The GitHub repository peterhsu2018/AIA_project contains a labelled image folder "datasets" with 2 categories: abnormal, normal. Examples follow, each with its label.

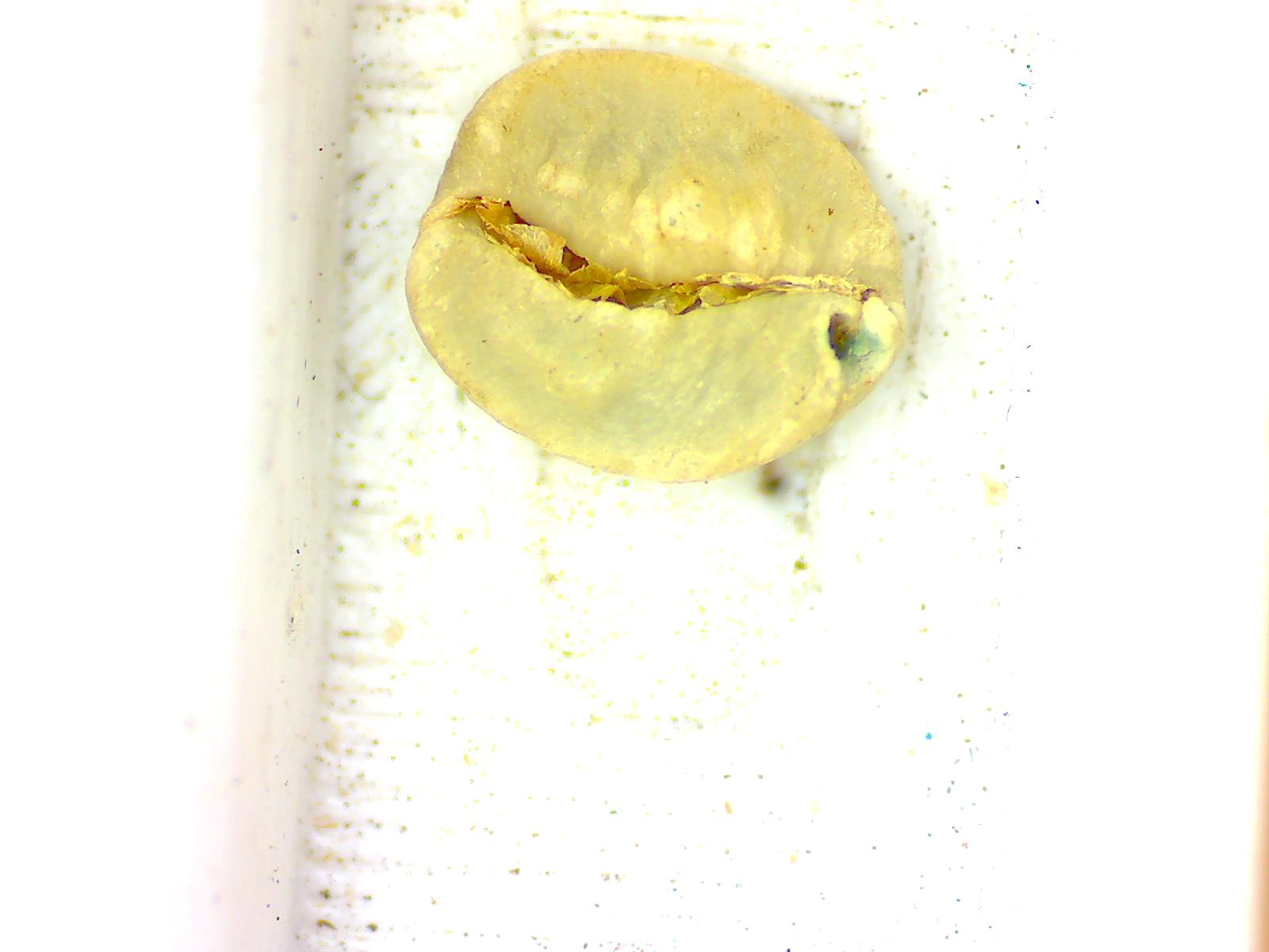
Label: abnormal

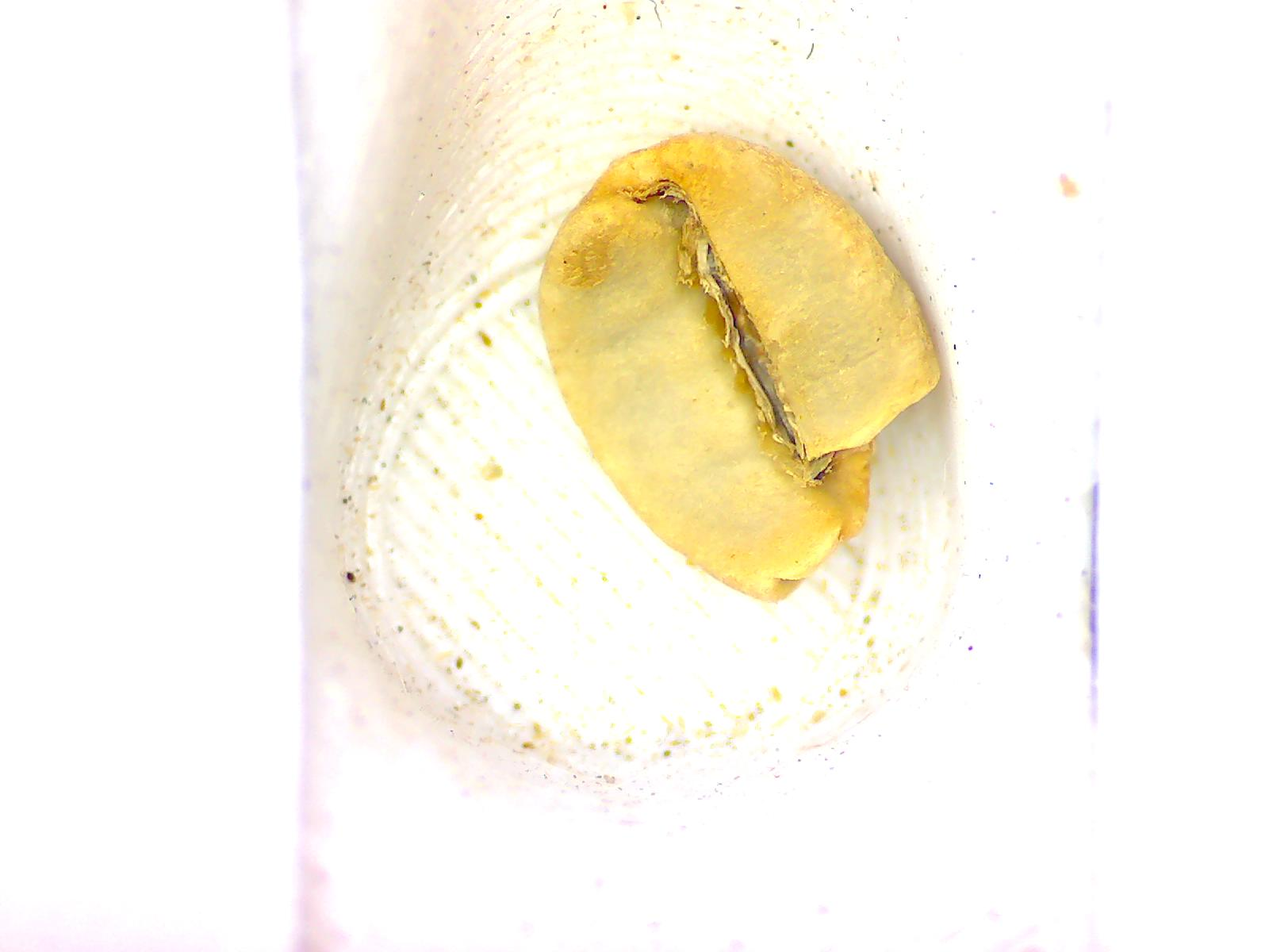
Label: abnormal

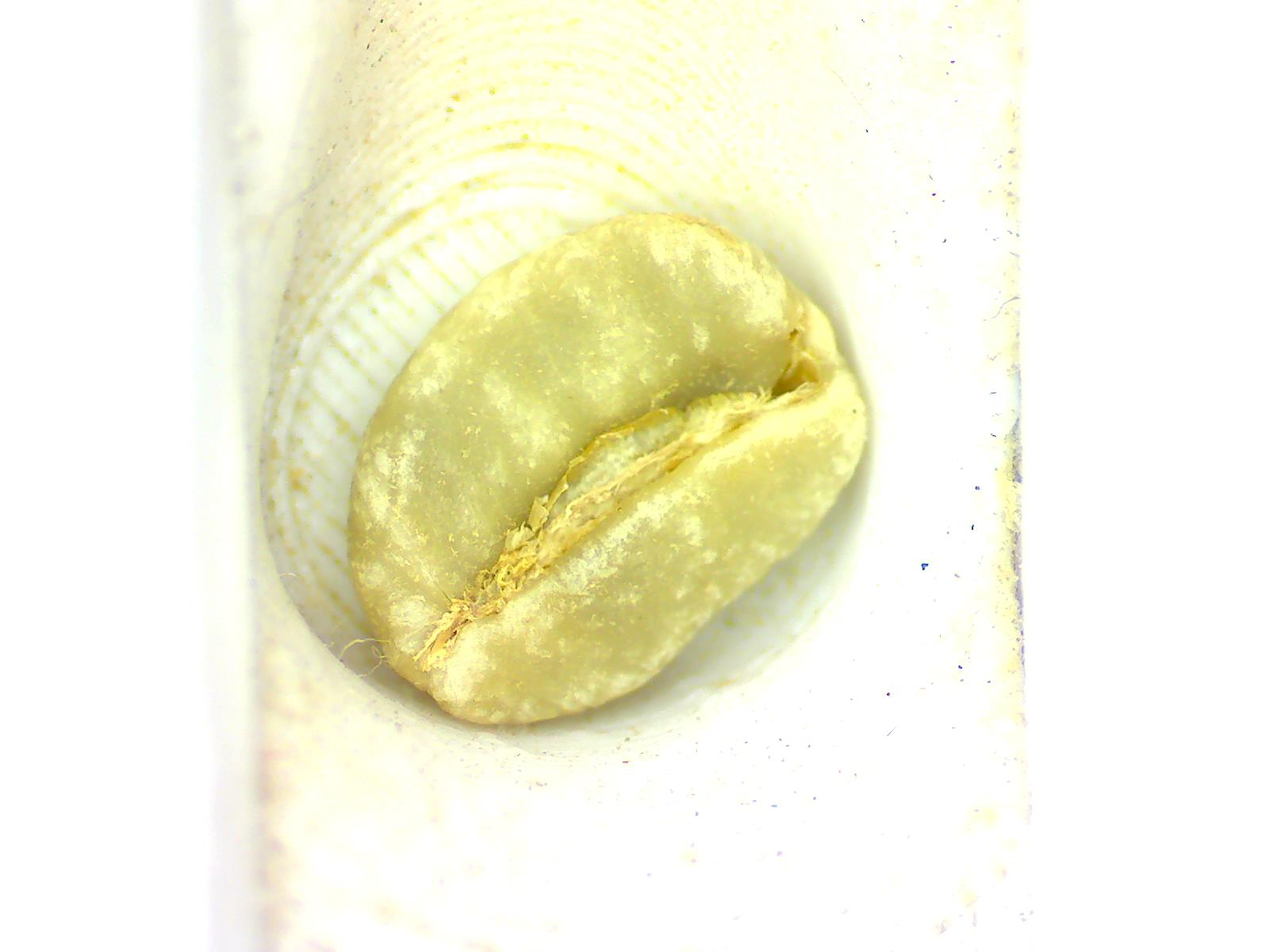
Label: normal

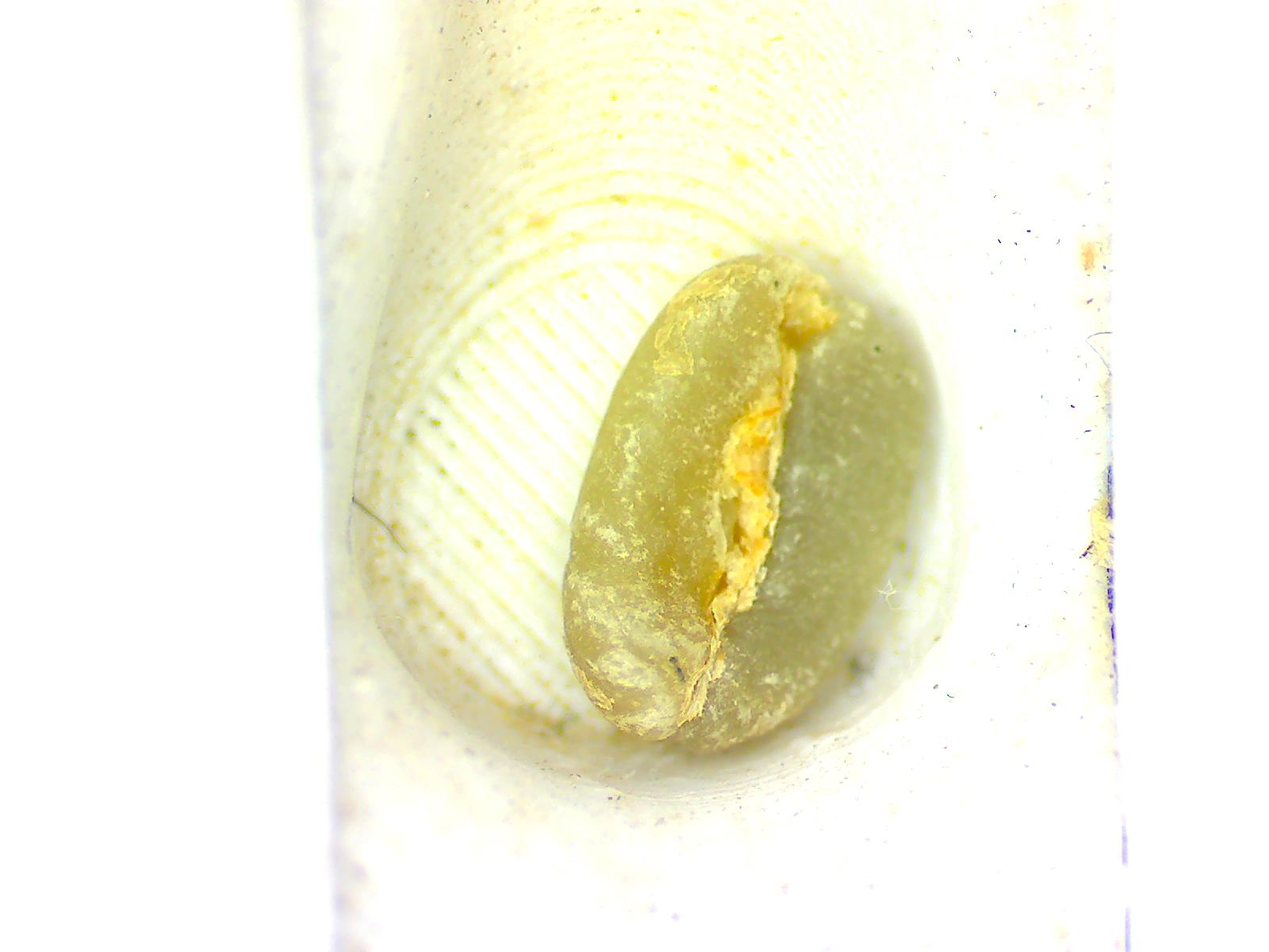
Label: normal

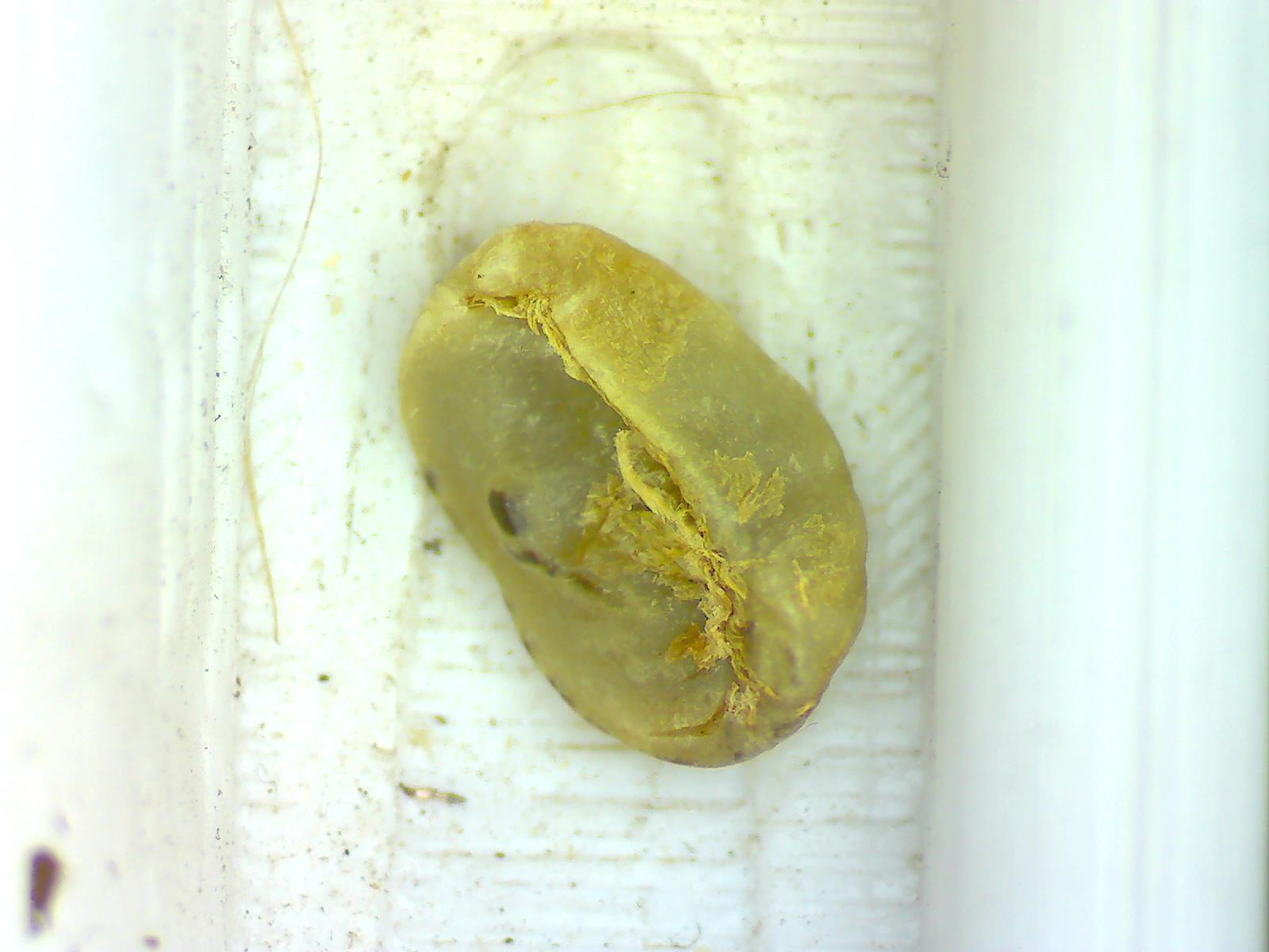
Label: abnormal

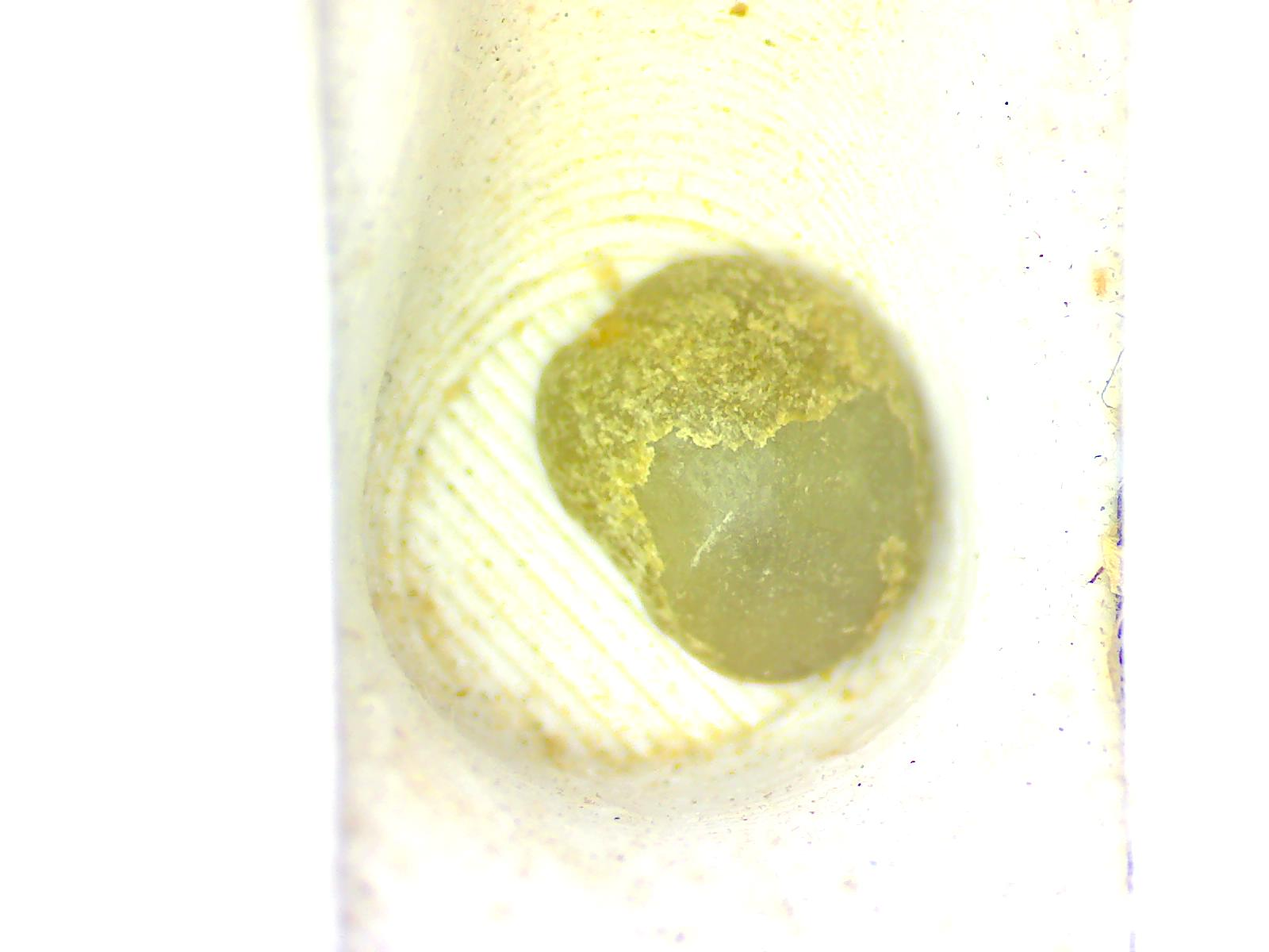
Label: normal
